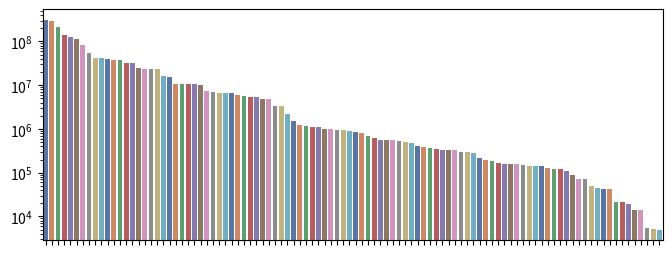

This figure's Python source:


import seaborn as sns
import matplotlib.pyplot as plt
import numpy as np


plt.figure(figsize=(8, 3), dpi=200)

a = [5000, 5110, 5460, 13800, 14400, 19600, 21100, 21800, 42200, 42400, 43700, 50000, 70600, 71000, 86900, 109000, 123000,
     124000, 130000, 142000, 142000, 145000, 153000, 155000, 160000, 162000, 171000, 187000, 196000, 217000, 283000, 293000,
     305000, 329000, 335000, 339000, 349000, 358000, 381000, 398000, 484000, 497000, 544000, 555000, 566000, 570000, 630000,
     701000, 826000, 867000, 877000, 932000, 968000, 977000, 992000, 1130000, 1130000, 1170000, 1230000, 1490000, 2160000,
     3300000, 3410000, 4800000, 4820000, 5420000, 5440000, 5770000, 5820000, 6630000, 6640000, 6690000, 7010000, 7460000,
     10300000, 10500000, 10600000, 10600000, 10900000, 15200000, 16300000, 23200000, 23200000, 23700000, 25200000, 31900000,
     32100000, 37900000, 37900000, 39100000, 40900000, 41200000, 54800000, 82400000, 116000000, 127000000, 137000000,
     216000000, 289000000, 315000000]

a.reverse()
sns.despine(fig=None, ax=None, top=True, right=True, left=False, bottom=False, offset=None, trim=False)

# for i in a:
#      print(i)
# sns.barplot(x=range(len(a)), y=a)
x = np.array(range(len(a)))
y1 = np.array(a)
ax = sns.barplot(x=x, y=y1, palette="deep")
ax.set_yscale("log")
ax.set(xticklabels=[])
plt.show()
